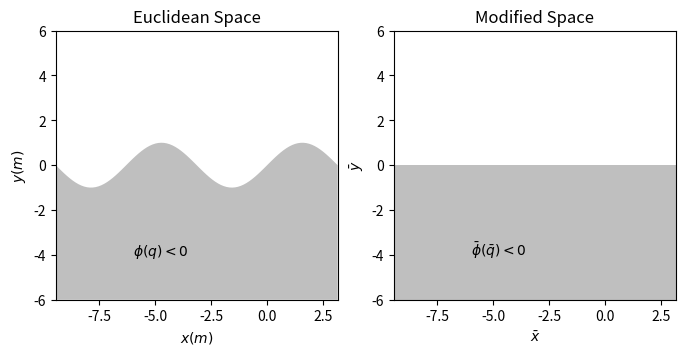

The matplotlib source for this figure: (Note: this script raises an exception after producing the figure.)
import matplotlib.pyplot as plt
import matplotlib.animation as animation
from numpy import shape
import numpy as np


def init():
    qmass.set_data([], [])
    qtraj.set_data([], [])
    zmass.set_data([], [])
    ztraj.set_data([], [])

    qqmass.set_data([], [])
    qqtraj.set_data([], [])
    zzmass.set_data([], [])
    zztraj.set_data([], [])

    return qmass, qtraj, zmass, ztraj


def animate(i):
    t = float(i) / rate
    newPq = s.xtopq(lintraj.x(t))
    newqq = s.xtoq(lintraj.x(t))

    qmass.set_data(newPq)
    qtraj.set_data(qtraj.get_xdata() + [newPq[0]],
                   qtraj.get_ydata() + [newPq[1]])

    qqmass.set_data(newqq)
    qqtraj.set_data(qqtraj.get_xdata() + [newqq[0]],
                    qqtraj.get_ydata() + [newqq[1]])

    newPz = s.xtopz(lintraj.x(t))
    newzb = s.xtoz(lintraj.x(t))

    zmass.set_data(newPz)
    ztraj.set_data(ztraj.get_xdata() + [newPz[0]],
                   ztraj.get_ydata() + [newPz[1]])

    zzmass.set_data(newzb)
    zztraj.set_data(zztraj.get_xdata() + [newzb[0]],
                    zztraj.get_ydata() + [newzb[1]])

    return qmass, qtraj, zmass, ztraj, qqmass, qqtraj, zzmass, zztraj


if __name__ == "__main__":
    fig = plt.figure(figsize=(8, 4.5))  # 16:9 ratio
    xmin = -3 * np.pi
    xmax = np.pi
    ymin = -6
    ymax = 6
    axl = fig.add_subplot(121, xlim=(xmin, xmax), ylim=(ymin, ymax),
                          aspect='equal', xlabel="$x(m)$",
                          ylabel="$y(m)$",
                          title='Euclidean Space')
    # axl.tick_params(pad=-20)

    axr = fig.add_subplot(122, xlim=(xmin, xmax), ylim=(ymin, ymax),
                          aspect='equal', xlabel=r'$\bar{x}$',
                          ylabel=r'$\bar{y}$',
                          title='Modified Space')
    # axr.set_yticklabels([])
    # axr.set_xticklabels([])

    xarray = np.linspace(xmin, xmax, 100)

    qmass, = axl.plot([], [], 'bo', ms=6)
    qqmass, = axl.plot([], [], 'ro', ms=6)
    qqtraj, = axl.plot([], [], 'r--', lw=1)
    qtraj, = axl.plot([], [], 'b-', lw=1)
    sinfloor = axl.fill_between(xarray, ymin, np.sin(xarray),
                                facecolor='grey', alpha=0.5)
    sinlabel = axl.text(-6, -4, r"$\phi(q)<0$")

    flatfloor = axr.fill_between(xarray, ymin, 0 * xarray,
                                 facecolor='grey', alpha=0.5)
    flatlabel = axr.text(-6, -4, r'$\bar{\phi}(\bar{q})<0$')

    zmass, = axr.plot([], [], 'bo', ms=6)
    zzmass, = axr.plot([], [], 'ro', ms=6)
    zztraj, = axr.plot([], [], 'r--', lw=1)
    ztraj, = axr.plot([], [], 'b-', lw=1)

    tmin = lintraj._t[0]
    tmax = lintraj._t[-1]
    rate = 30.0  # in frames per second

    ani = animation.FuncAnimation(fig, animate,
                                  frames=int(rate * (tmax - tmin)),
                                  interval=1000 / (rate), blit=True,
                                  init_func=init, repeat=True)

    # dpi = 720/height in inches for 720p output
    ani.save('sim_real_time.mp4', fps=30, bitrate=7500, dpi=160)

    plt.close()
